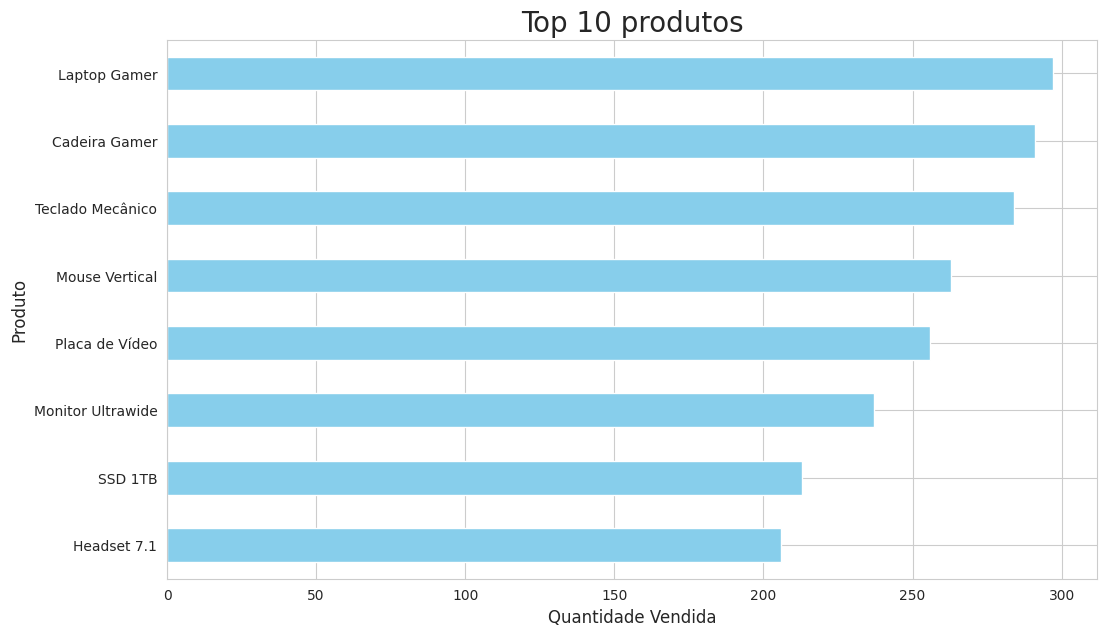
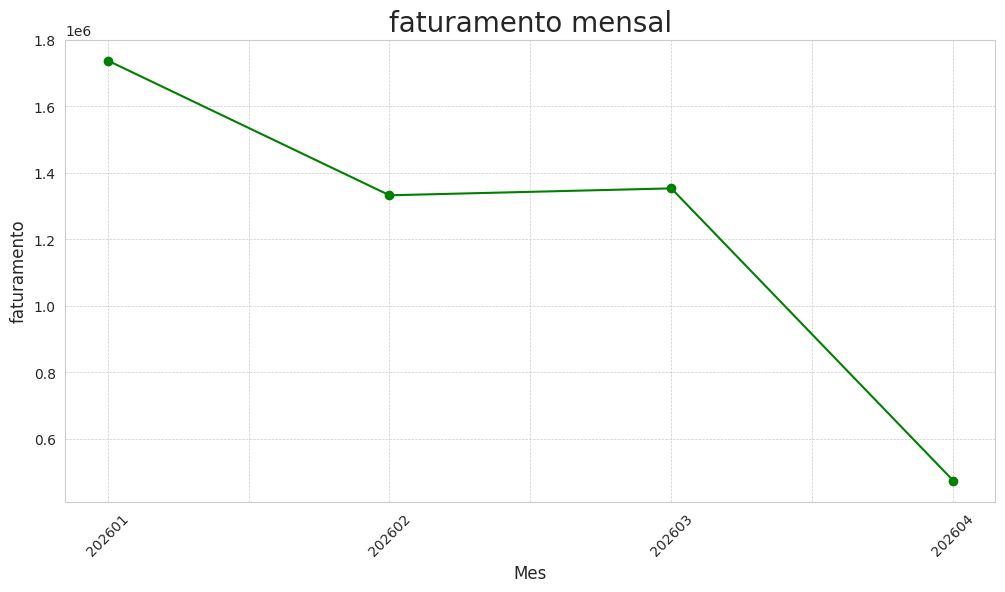

Reproduce these figures in Python, in order. (Note: this script raises an exception after producing the figures.)
import pandas as pd
import numpy as np
import matplotlib.pyplot as plt
import seaborn as sns
import random
from datetime import datetime, timedelta
 
def gera_dados_ficticios(num_registro = 600):
    """
    Gera um DataFrame do Pandas com dados fictícios.
    """
    
    print(f"\nIniciando a geração de {num_registro} registro de venda...")
    
    produtos = {
        'Laptop Gamer':{'categoria':'Eletrônicos', 'preco':7500.00},
        'Mouse Vertical': {'categoria': 'Acessórios', 'preco': 250.00},
        'Teclado Mecânico': {'categoria': 'Acessórios', 'preco': 550.00},
        'Monitor Ultrawide': {'categoria': 'Eletrônicos', 'preco': 2800.00},
        'Cadeira Gamer': {'categoria': 'Móveis', 'preco': 1200.00},
        'Headset 7.1': {'categoria': 'Acessórios', 'preco': 800.00},
        'Placa de Vídeo': {'categoria': 'Hardware', 'preco': 4500.00},
        'SSD 1TB': {'categoria': 'Hardware', 'preco': 600.00}
    }
    
    lista_produtos = list(produtos.keys())
    
    cidades_estados = {
        'São Paulo': 'SP', 'Rio de Janeiro': 'RJ', 'Belo Horizonte': 'MG',
        'Porto Alegre': 'RS', 'Salvador': 'BA', 'Curitiba': 'PR', 'Fortaleza': 'CE'
    }
    
    lista_cidades = list(cidades_estados.keys())
    
    dados_vendas = []
    
    data_inicial = datetime(2026, 1, 1)
    
    for i in range(num_registro):
        produto_nome = random.choice(lista_produtos)
        cidade = random.choice(lista_cidades)
        quantidade = np.random.randint(1,8)
        data_pedido = data_inicial + timedelta(days= int(i/5), hours= random.randint(0, 23))
        
        if produto_nome in ['Mouse Vertical', 'Teclado Mecânico']:
            preco_unitario = produtos[produto_nome]['preco'] * np.random.uniform(0.9, 1.0)
        else:
            preco_unitario = produtos[produto_nome]['preco']
            
        dados_vendas.append({
            'ID_Pedido': 1000 + i,
            'Data_Pedido': data_pedido,
            'Nome_Produto': produto_nome,
            'Categoria': produtos[produto_nome]['categoria'],
            'Preco_Unitario': round(preco_unitario, 2),
            'Quantidade': quantidade,
            'ID_Cliente': np.random.randint(100, 150),
            'Cidade': cidade,
            'Estado': cidades_estados[cidade]
        })

    print("Geração de dados concluída.\n")
    return pd.DataFrame(dados_vendas)
    
df_vendas = gera_dados_ficticios(500) 
#type(df_vendas)
#print(df_vendas.shape)
#print(df_vendas.head())
#df_vendas.tail()
#df_vendas.info()
#df_vendas.describe()
#df_vendas.dtypes

df_vendas['data_pedido'] = pd.to_datetime(df_vendas['Data_Pedido'])
df_vendas['faturamento'] = df_vendas['Preco_Unitario'] * df_vendas['Quantidade']    
df_vendas['Status_Entrega']= df_vendas['Estado'].apply(lambda estado: 'rapida' if estado in ["SP","RJ","MG"] else 'normal')
#print(df_vendas.info())
#print(df_vendas.head())

top_10_produtoss = df_vendas.groupby('Nome_Produto')['Quantidade'].sum().sort_values(ascending=False).head(10)
#print(top_10_produtoss)

sns.set_style('whitegrid')
plt.figure(figsize=(12,7))
top_10_produtoss.sort_values(ascending=True).plot(kind='barh', color='skyblue')
plt.title("Top 10 produtos", fontsize=20)
plt.xlabel('Quantidade Vendida', fontsize = 12)
plt.ylabel('Produto', fontsize=12)

#print(plt.tight_layout())
#print(plt.show())

df_vendas['Mes']= df_vendas['Data_Pedido'].dt.to_period('M')
faturamento_mensal = df_vendas.groupby('Mes')['faturamento'].sum()
faturamento_mensal.index = faturamento_mensal.index.strftime('%Y%m')
#print(faturamento_mensal.map('R$ {:,.2f}'.format))

plt.figure(figsize=(12,6))
faturamento_mensal.plot(kind="line", marker='o', linestyle='-',color='green')
plt.title('faturamento mensal', fontsize=20)
plt.xlabel('Mes', fontsize = 12)
plt.ylabel('faturamento', fontsize=12)
plt.xticks(rotation = 45)
plt.grid(True,which='both',linestyle= '--',linewidth = 0.5)
#print(plt.tight_layout())
#print(plt.show())


vape = df_vendas.groupby('cidade_estados{SP}')
print(vape)
